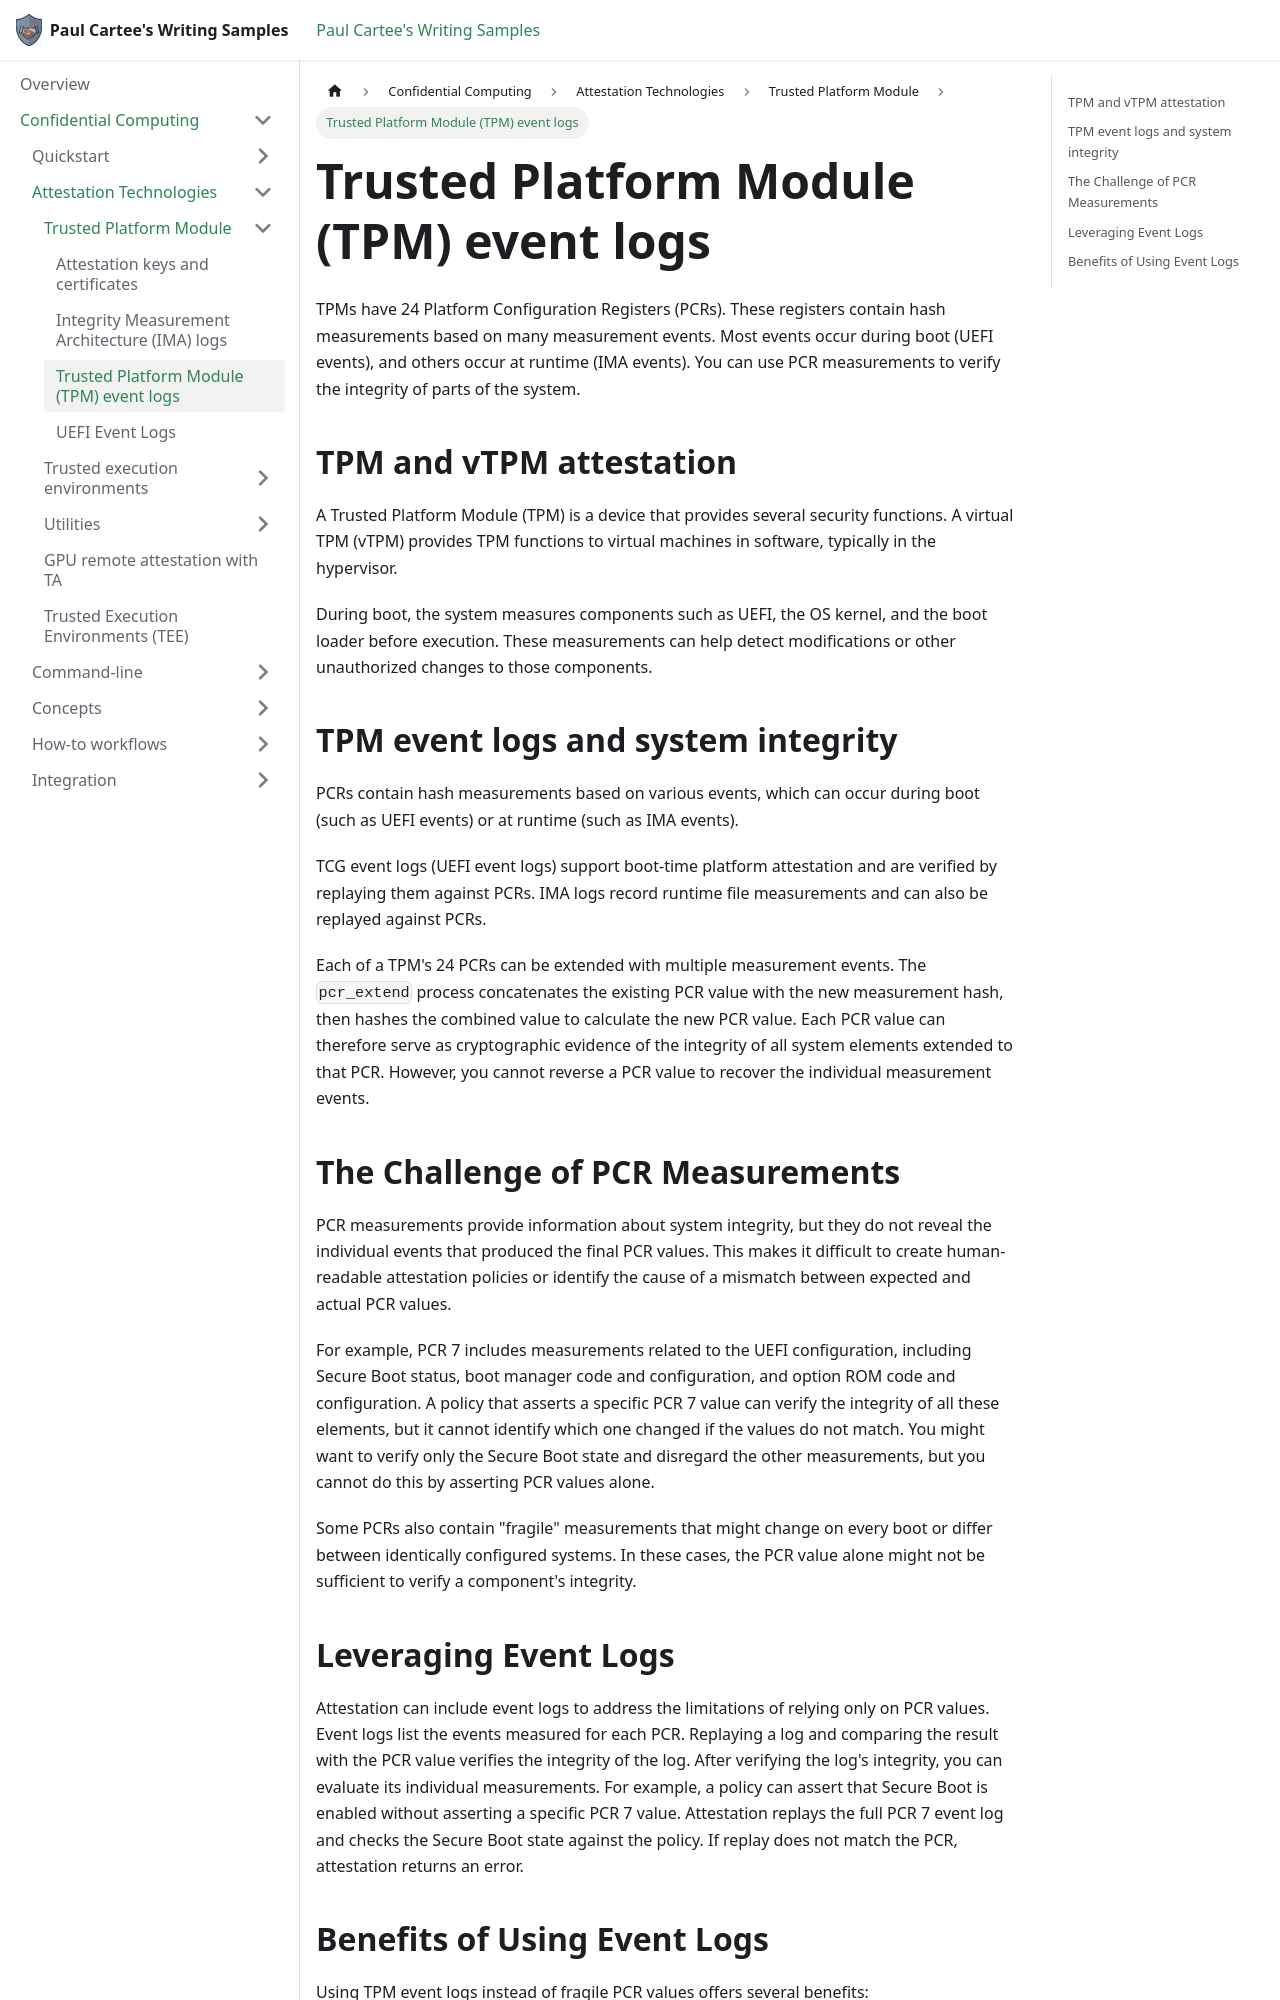

repository: pcartee/samples · page: pr-preview/pr-23/Confidential Computing/Attestation Technologies/Trusted Platform Module/tpm-log/index.html · generator: docusaurus

---
title: Trusted Platform Module (TPM) event logs
description: "Explains TPM and vTPM attestation, PCR measurements, boot-time and runtime event logs, PCR replay, and how event logs support selective verification and troubleshooting."
author: pcartee
topic-type: conceptual
date: "2024-10-25"
uid: tpm.log
---

TPMs have 24 Platform Configuration Registers (PCRs). These registers contain
hash measurements based on many measurement events. Most events occur during
boot (UEFI events), and others occur at runtime (IMA events). You can use PCR
measurements to verify the integrity of parts of the system.

## TPM and vTPM attestation

A Trusted Platform Module (TPM) is a device that provides several security
functions. A virtual TPM (vTPM) provides TPM functions to virtual machines in
software, typically in the hypervisor.

During boot, the system measures components such as UEFI, the OS kernel, and
the boot loader before execution. These measurements can help detect
modifications or other unauthorized changes to those components.

## TPM event logs and system integrity

PCRs contain hash measurements based on various events, which can occur during
boot (such as UEFI events) or at runtime (such as IMA events).

TCG event logs (UEFI event logs) support boot-time platform attestation and
are verified by replaying them against PCRs. IMA logs record runtime file
measurements and can also be replayed against PCRs.

Each of a TPM's 24 PCRs can be extended with multiple measurement events. The
`pcr_extend` process concatenates the existing PCR value with the new
measurement hash, then hashes the combined value to calculate the new PCR
value. Each PCR value can therefore serve as cryptographic evidence of the
integrity of all system elements extended to that PCR. However, you cannot
reverse a PCR value to recover the individual measurement events.

## The Challenge of PCR Measurements

PCR measurements provide information about system integrity, but they do not
reveal the individual events that produced the final PCR values. This makes it
difficult to create human-readable attestation policies or identify the cause
of a mismatch between expected and actual PCR values.

For example, PCR 7 includes measurements related to the UEFI configuration,
including Secure Boot status, boot manager code and configuration, and option
ROM code and configuration. A policy that asserts a specific PCR 7 value can
verify the integrity of all these elements, but it cannot identify which one
changed if the values do not match. You might want to verify only the Secure
Boot state and disregard the other measurements, but you cannot do this by
asserting PCR values alone.

Some PCRs also contain "fragile" measurements that might change on every boot
or differ between identically configured systems. In these cases, the PCR
value alone might not be sufficient to verify a component's integrity.
